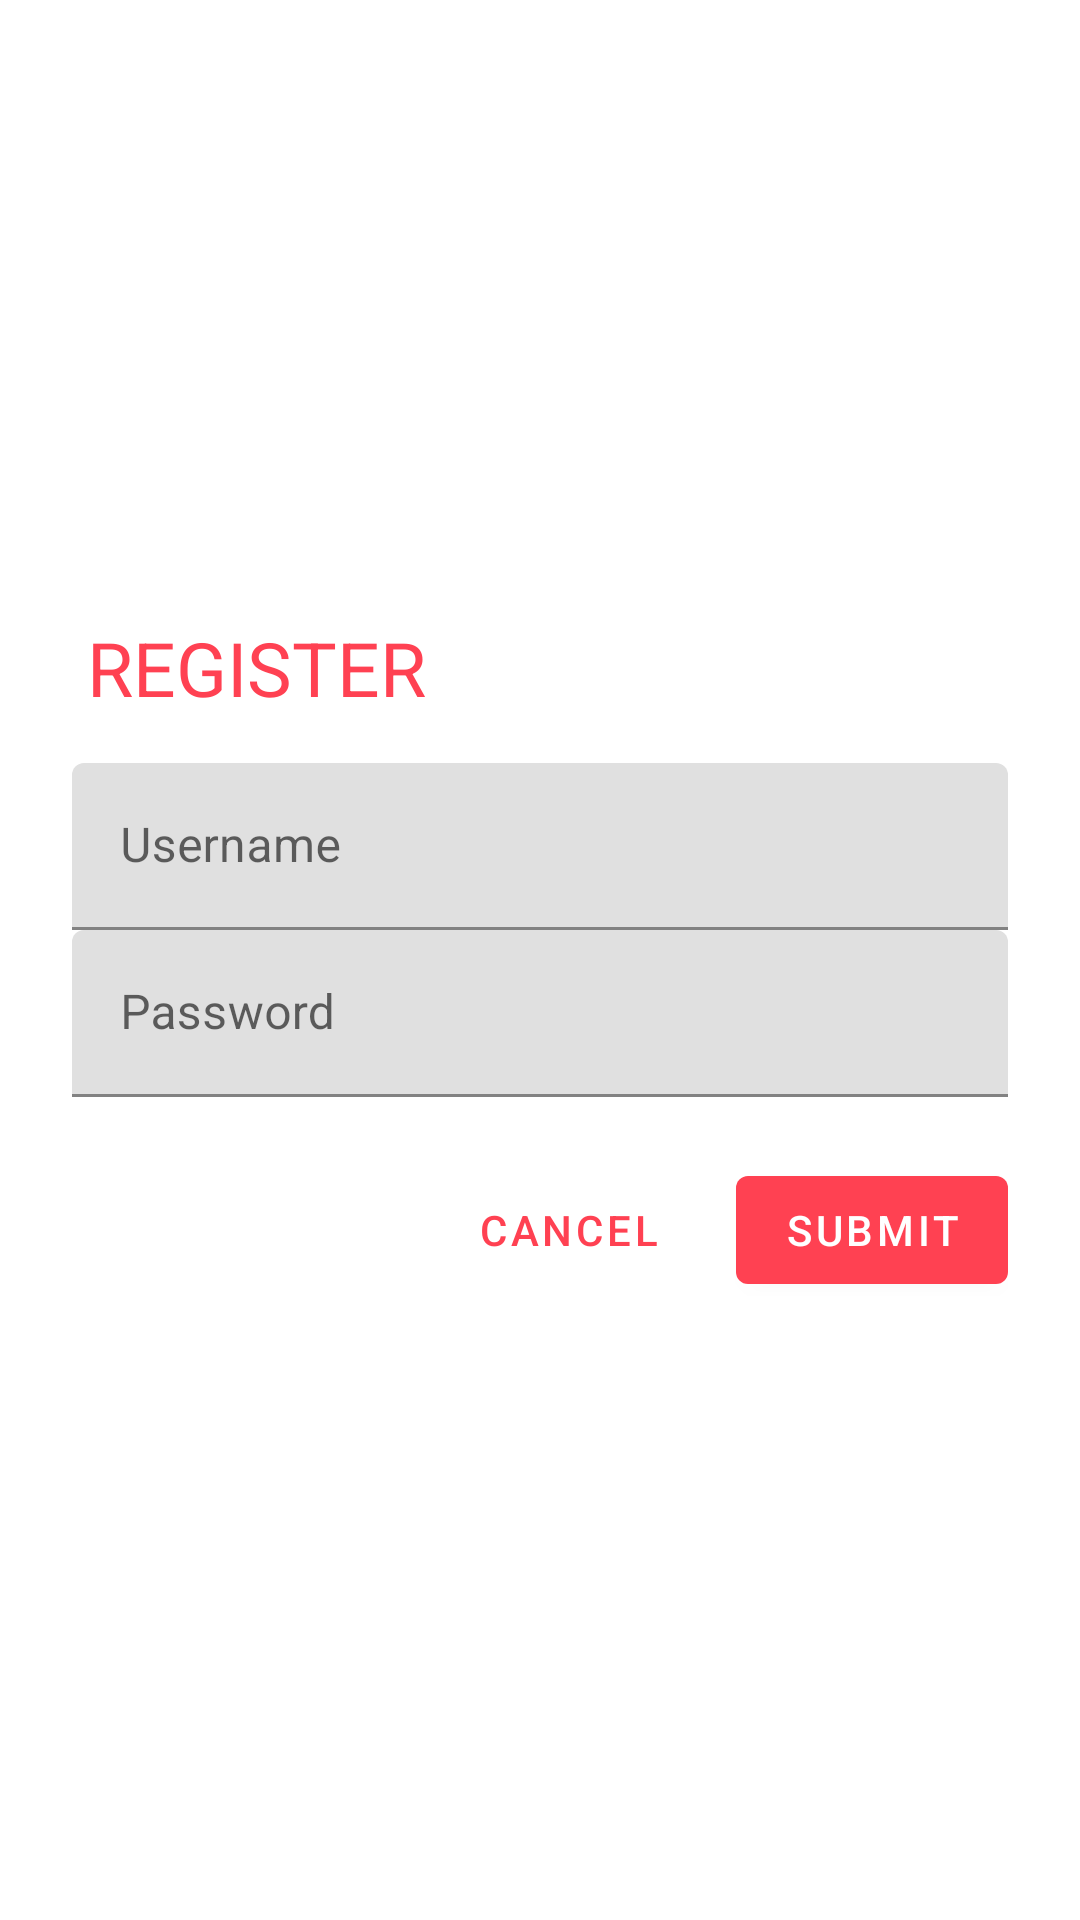

Here is an Android app screen rendered from its layout file. Give the layout XML and the strings, colors and styles it references.
<!-- AndroidManifest.xml: application theme AppTheme -->
<!-- res/layout/register.xml -->
<?xml version="1.0" encoding="utf-8"?>
<LinearLayout xmlns:android="http://schemas.android.com/apk/res/android"
    xmlns:app="http://schemas.android.com/apk/res-auto"
    android:layout_width="match_parent"
    android:layout_height="match_parent"
    android:orientation="vertical"
    android:padding="24dp"
    android:gravity="center_vertical">
    <TextView
        android:layout_width="wrap_content"
        android:layout_height="wrap_content"
        android:text="@string/register_title"
        android:layout_marginBottom="15dp"
        android:layout_marginStart="5dp"
        android:textColor="@color/colorPrimary"
        android:textSize="25sp"
        android:textAllCaps="true"/>
    <com.google.android.material.textfield.TextInputLayout
        android:id="@+id/username_text_register"
        android:layout_width="match_parent"
        android:layout_height="wrap_content"
        android:hint="@string/register_hint_username">
        <com.google.android.material.textfield.TextInputEditText
            android:id="@+id/username_edit_register"
            android:layout_width="match_parent"
            android:layout_height="wrap_content"
            android:inputType="text"
            android:maxLines="1"/>
    </com.google.android.material.textfield.TextInputLayout>

    <com.google.android.material.textfield.TextInputLayout
        android:id="@+id/password_text_register"
        android:layout_width="match_parent"
        android:layout_height="wrap_content"
        android:hint="@string/register_hint_password"
        app:errorEnabled="true">
        <com.google.android.material.textfield.TextInputEditText
            android:id="@+id/password_edit_register"
            android:layout_width="match_parent"
            android:layout_height="wrap_content"
            android:inputType="textPassword"/>
    </com.google.android.material.textfield.TextInputLayout>

    <RelativeLayout
        android:layout_width="match_parent"
        android:layout_height="wrap_content">
        <com.google.android.material.button.MaterialButton
            android:id="@+id/submit_button"
            android:layout_width="wrap_content"
            android:layout_height="wrap_content"
            android:layout_alignParentEnd="true"
            android:text="@string/register_button_submit"/>
        <com.google.android.material.button.MaterialButton
            android:id="@+id/cancel_button"
            style="@style/Widget.MaterialComponents.Button.TextButton"
            android:layout_width="wrap_content"
            android:layout_height="wrap_content"
            android:layout_marginEnd="12dp"
            android:layout_toStartOf="@id/submit_button"
            android:text="@string/register_button_cancel"/>


    </RelativeLayout>
</LinearLayout>
<!-- resources referenced by this layout -->
<resources>
  <color name="colorPrimary">#FF4152</color>
  <string name="register_button_cancel">Cancel</string>
  <string name="register_button_submit">Submit</string>
  <string name="register_hint_password">Password</string>
  <string name="register_hint_username">Username</string>
  <string name="register_title">Register</string>
  <style name="AppTheme" parent="Theme.MaterialComponents.Light.NoActionBar">
          
          <item name="colorPrimary">@color/colorPrimary</item>
          <item name="colorPrimaryDark">@color/colorPrimaryDark</item>
          <item name="colorAccent">@color/colorAccent</item>
          <item name="actionOverflowMenuStyle">@style/AppTheme.PopupOverlay</item>
  
      </style>
  <color name="colorPrimaryDark">#DADCE0</color>
  <color name="colorAccent">#E0E0E0</color>
  <style name="AppTheme.PopupOverlay">
          <item name="overlapAnchor">false</item>
          <item name="android:popupBackground">@color/colorMenuBackground</item>
          <item name="android:dropDownVerticalOffset">5dp</item>
          <item name="android:textColor">@color/colorWhite</item>
          <item name="android:dropDownListViewStyle">@style/PopupMenuListView</item>
      </style>
  <color name="colorMenuBackground">#FF8C8E</color>
  <color name="colorWhite">#FFFFFF</color>
  <style name="PopupMenuListView" parent="@style/Widget.AppCompat.ListView.DropDown">
          <item name="android:divider">@color/colorWhite</item>
          <item name="android:dividerHeight">1px</item>
      </style>
</resources>
